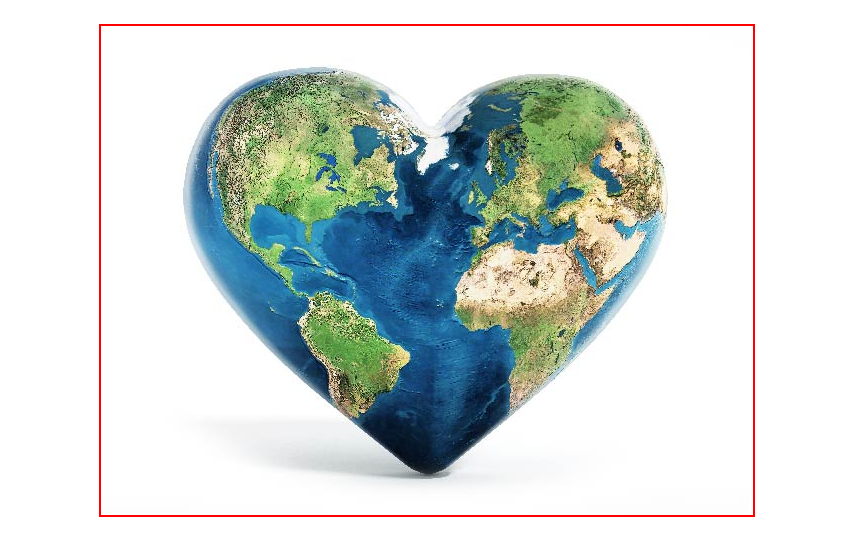
Task: Test Automation Project
Workflow: SUSTAINABILITY_SUSTAINABLE APPROACH_Images

Step 1: Find Element 'DIV' on the image
